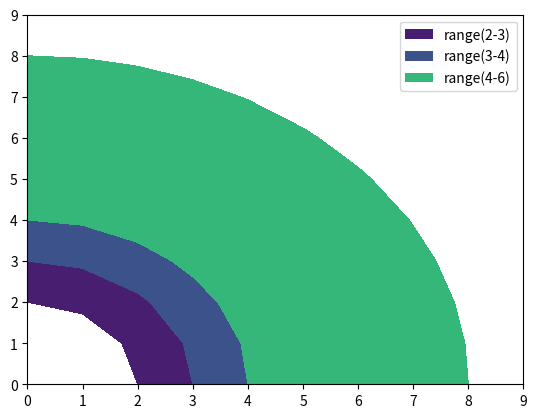

Generate this figure with matplotlib:
import numpy as np
import matplotlib.pyplot as plt
x, y = np.meshgrid(np.arange(10),np.arange(10))
z = np.sqrt(x**2 + y**2)
cs = plt.contourf(x,y,z,levels=[2,3,4,8])

proxy = [plt.Rectangle((0,0),1,1,fc = pc.get_facecolor()[0])
    for pc in cs.collections]

plt.legend(proxy, ["range(2-3)", "range(3-4)", "range(4-6)"])
plt.show()